Labelled photos from "processed", an image-classification folder in anirudhrv01/Skin-Type-Detection. The possible labels are: combination skin, dry skin, normal skin, oily skin.

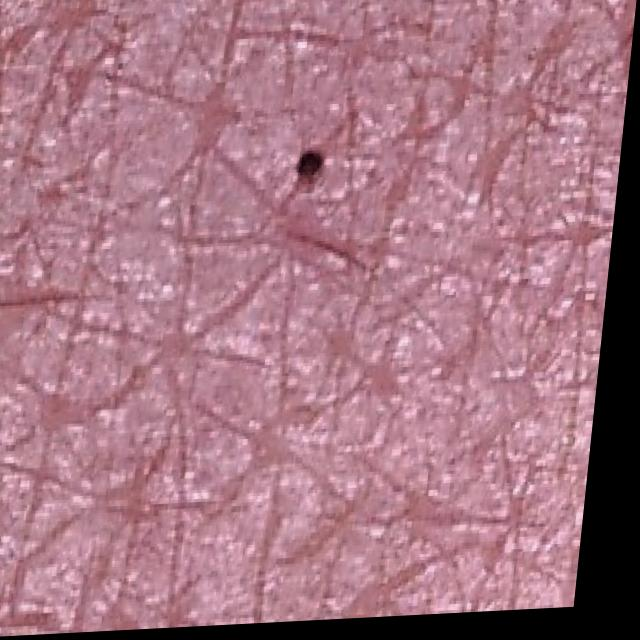
Label: normal skin

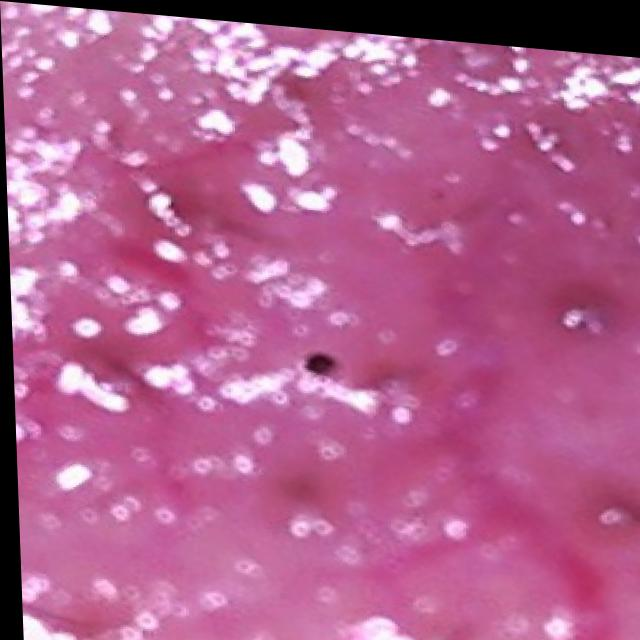
Label: oily skin

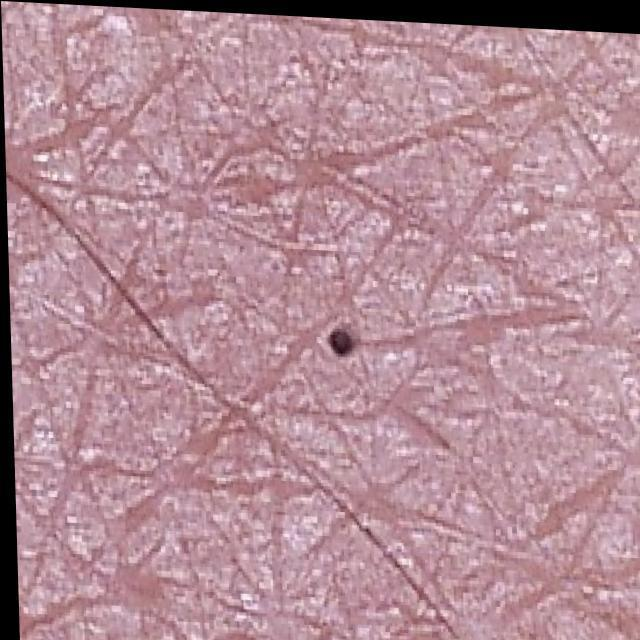
Label: normal skin

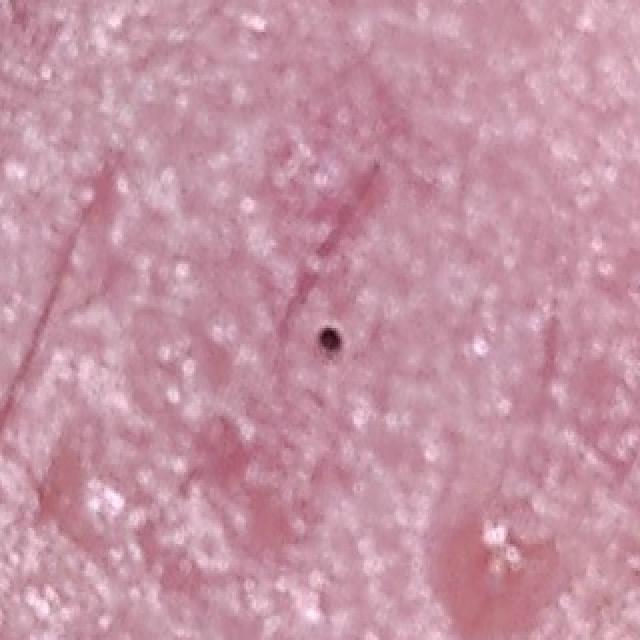
Label: dry skin

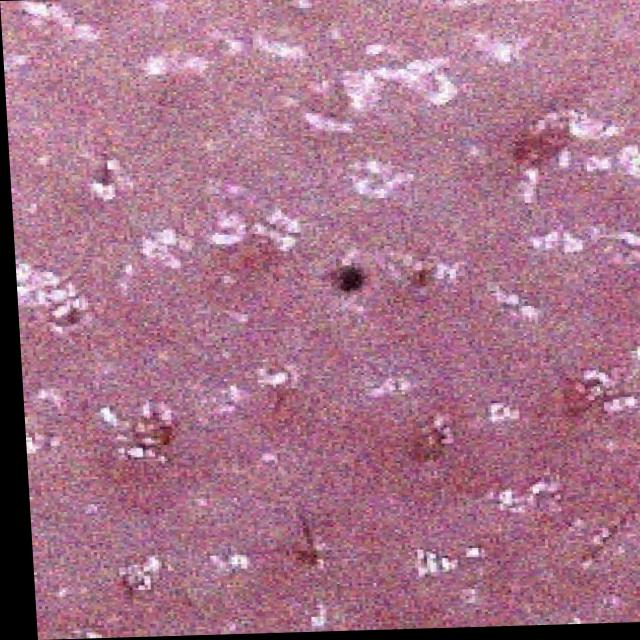
Label: oily skin

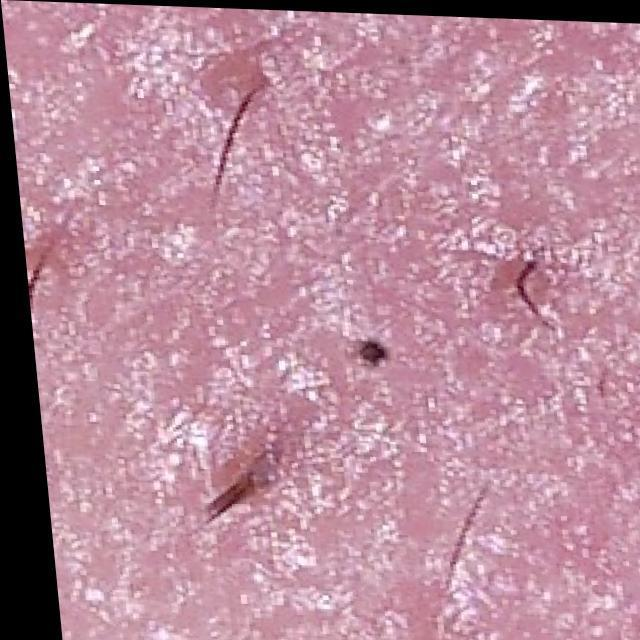
Label: dry skin
